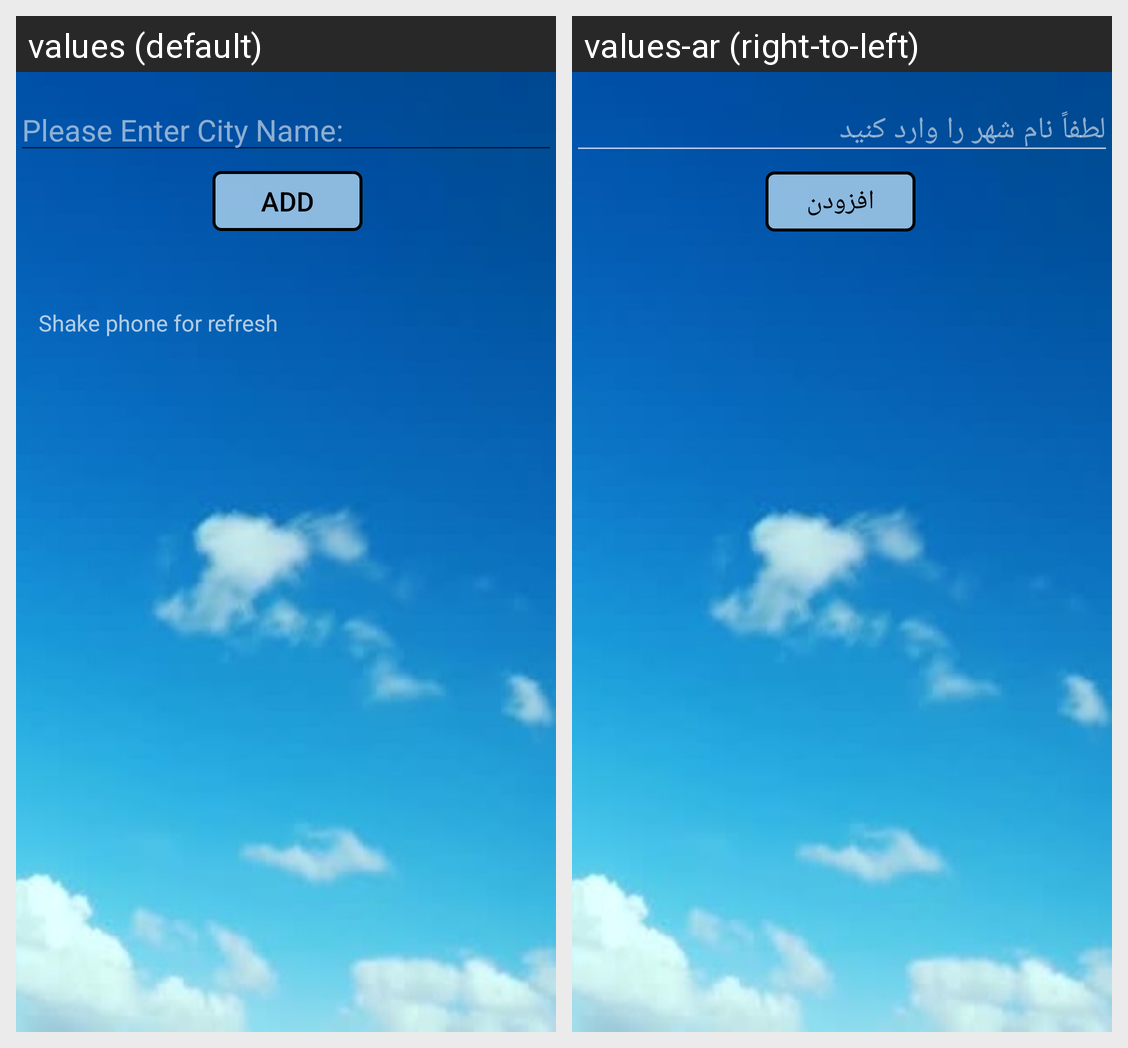

Locale-by-locale string values for the Android screen shown in this grid:
Android screen res/layout/activity_search.xml rendered under 2 locales, left to right: values (default), values-ar (right-to-left). Device: Nexus 5 (rendered at 1080×1920; each locale shown at half size, 540×960, under a caption strip naming it); theme AppTheme.
Strings drawn on this screen, with the default value and each locale's value (text and hints the layout hard-codes, and strings that could not be matched under every locale, appear in the picture but are not listed):

please_enter_city_name
  values: Please Enter City Name:
  values-ar: لطفاً نام شهر را وارد کنید

check_weather
  values: Add
  values-ar: افزودن
